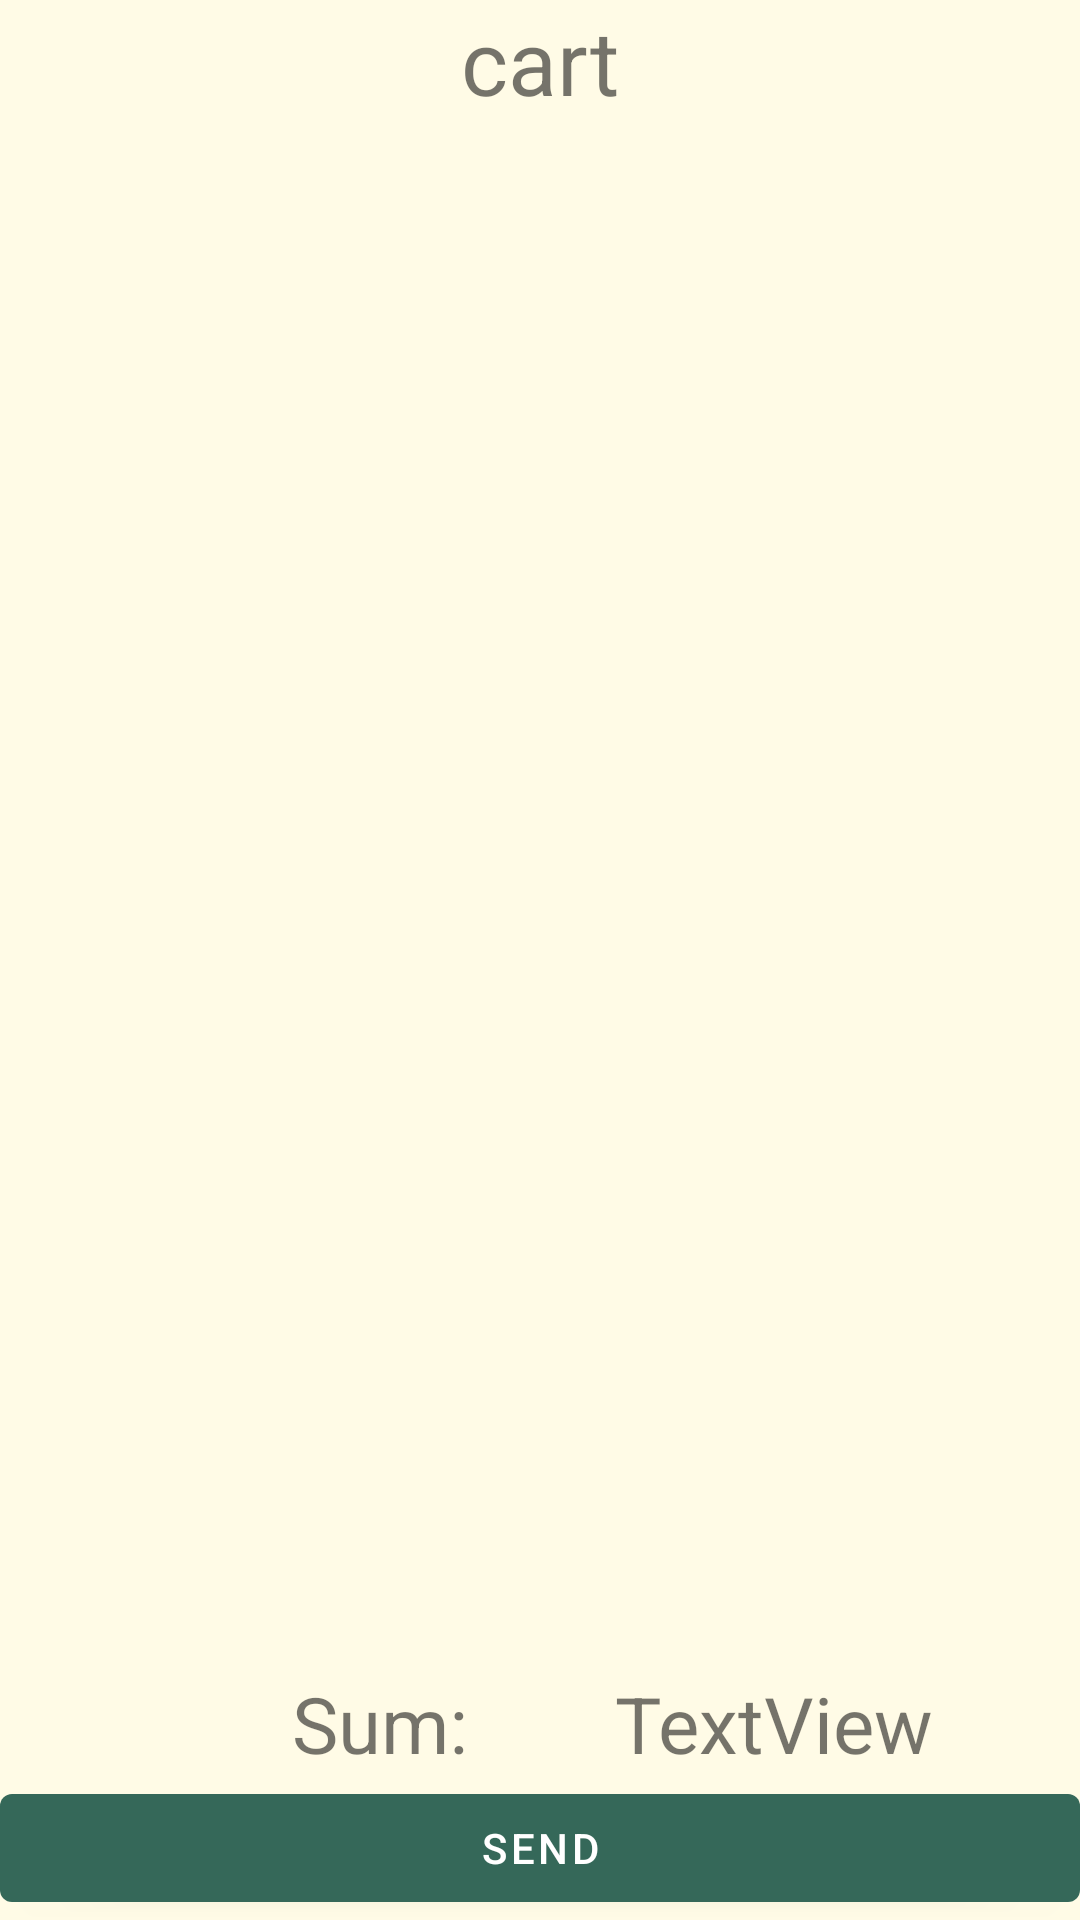

Layout XML and referenced resources for this Android screen:
<!-- AndroidManifest.xml: application theme Theme.WaiterLogin -->
<!-- res/layout/activity_cart.xml -->
<?xml version="1.0" encoding="utf-8"?>
<LinearLayout xmlns:android="http://schemas.android.com/apk/res/android"
    android:orientation="vertical" android:layout_width="match_parent"
    android:layout_height="match_parent"
    android:theme="@style/Theme.WaiterLogin">

    <TextView
        android:id="@+id/textView4"
        android:layout_width="match_parent"
        android:layout_height="wrap_content"
        android:gravity="center_horizontal"
        android:text="@string/Cart"
        android:textSize="30sp" />

    <ListView
        android:id="@+id/cartItemListView"
        android:layout_width="match_parent"
        android:layout_height="match_parent"
        android:layout_weight="1">

    </ListView>

    <LinearLayout
        android:layout_width="match_parent"
        android:layout_height="wrap_content"
        android:orientation="vertical">

        <LinearLayout
            android:layout_width="match_parent"
            android:layout_height="match_parent"
            android:orientation="horizontal">

            <TextView
                android:id="@+id/textView6"
                android:layout_width="wrap_content"
                android:layout_height="wrap_content"
                android:layout_weight="1"
                android:gravity="end"
                android:text="@string/sum"
                android:textSize="26sp" />

            <TextView
                android:id="@+id/cartSum"
                android:layout_width="wrap_content"
                android:layout_height="wrap_content"
                android:layout_weight="1"
                android:gravity="center"
                android:text="TextView"
                android:textSize="26sp" />
        </LinearLayout>

        <com.google.android.material.button.MaterialButton
            android:id="@+id/sendCart"
            android:layout_width="match_parent"
            android:layout_height="wrap_content"
            android:onClick="onClickSendCart"
            android:text="@string/Send"
            android:theme="@style/Theme.WaiterLogin" />
    </LinearLayout>
</LinearLayout>
<!-- resources referenced by this layout -->
<resources>
  <string name="Cart">cart</string>
  <string name="Send">Send</string>
  <string name="sum">Sum: </string>
  <style name="Theme.WaiterLogin" parent="Theme.MaterialComponents.Light.NoActionBar">
          
          <item name="colorPrimary">@color/colorPrimary</item>
          <item name="colorPrimaryDark">@color/colorPrimaryDark</item>
          <item name="colorAccent">@color/colorAccent</item>
          <item name="android:windowBackground">@color/loginPageBackgroundColor</item>
      </style>
  <color name="colorPrimary">#356859</color>
  <color name="colorPrimaryDark">#DADCE0</color>
  <color name="colorAccent">#E0E0E0</color>
  <color name="loginPageBackgroundColor">#FFFBE6</color>
</resources>
